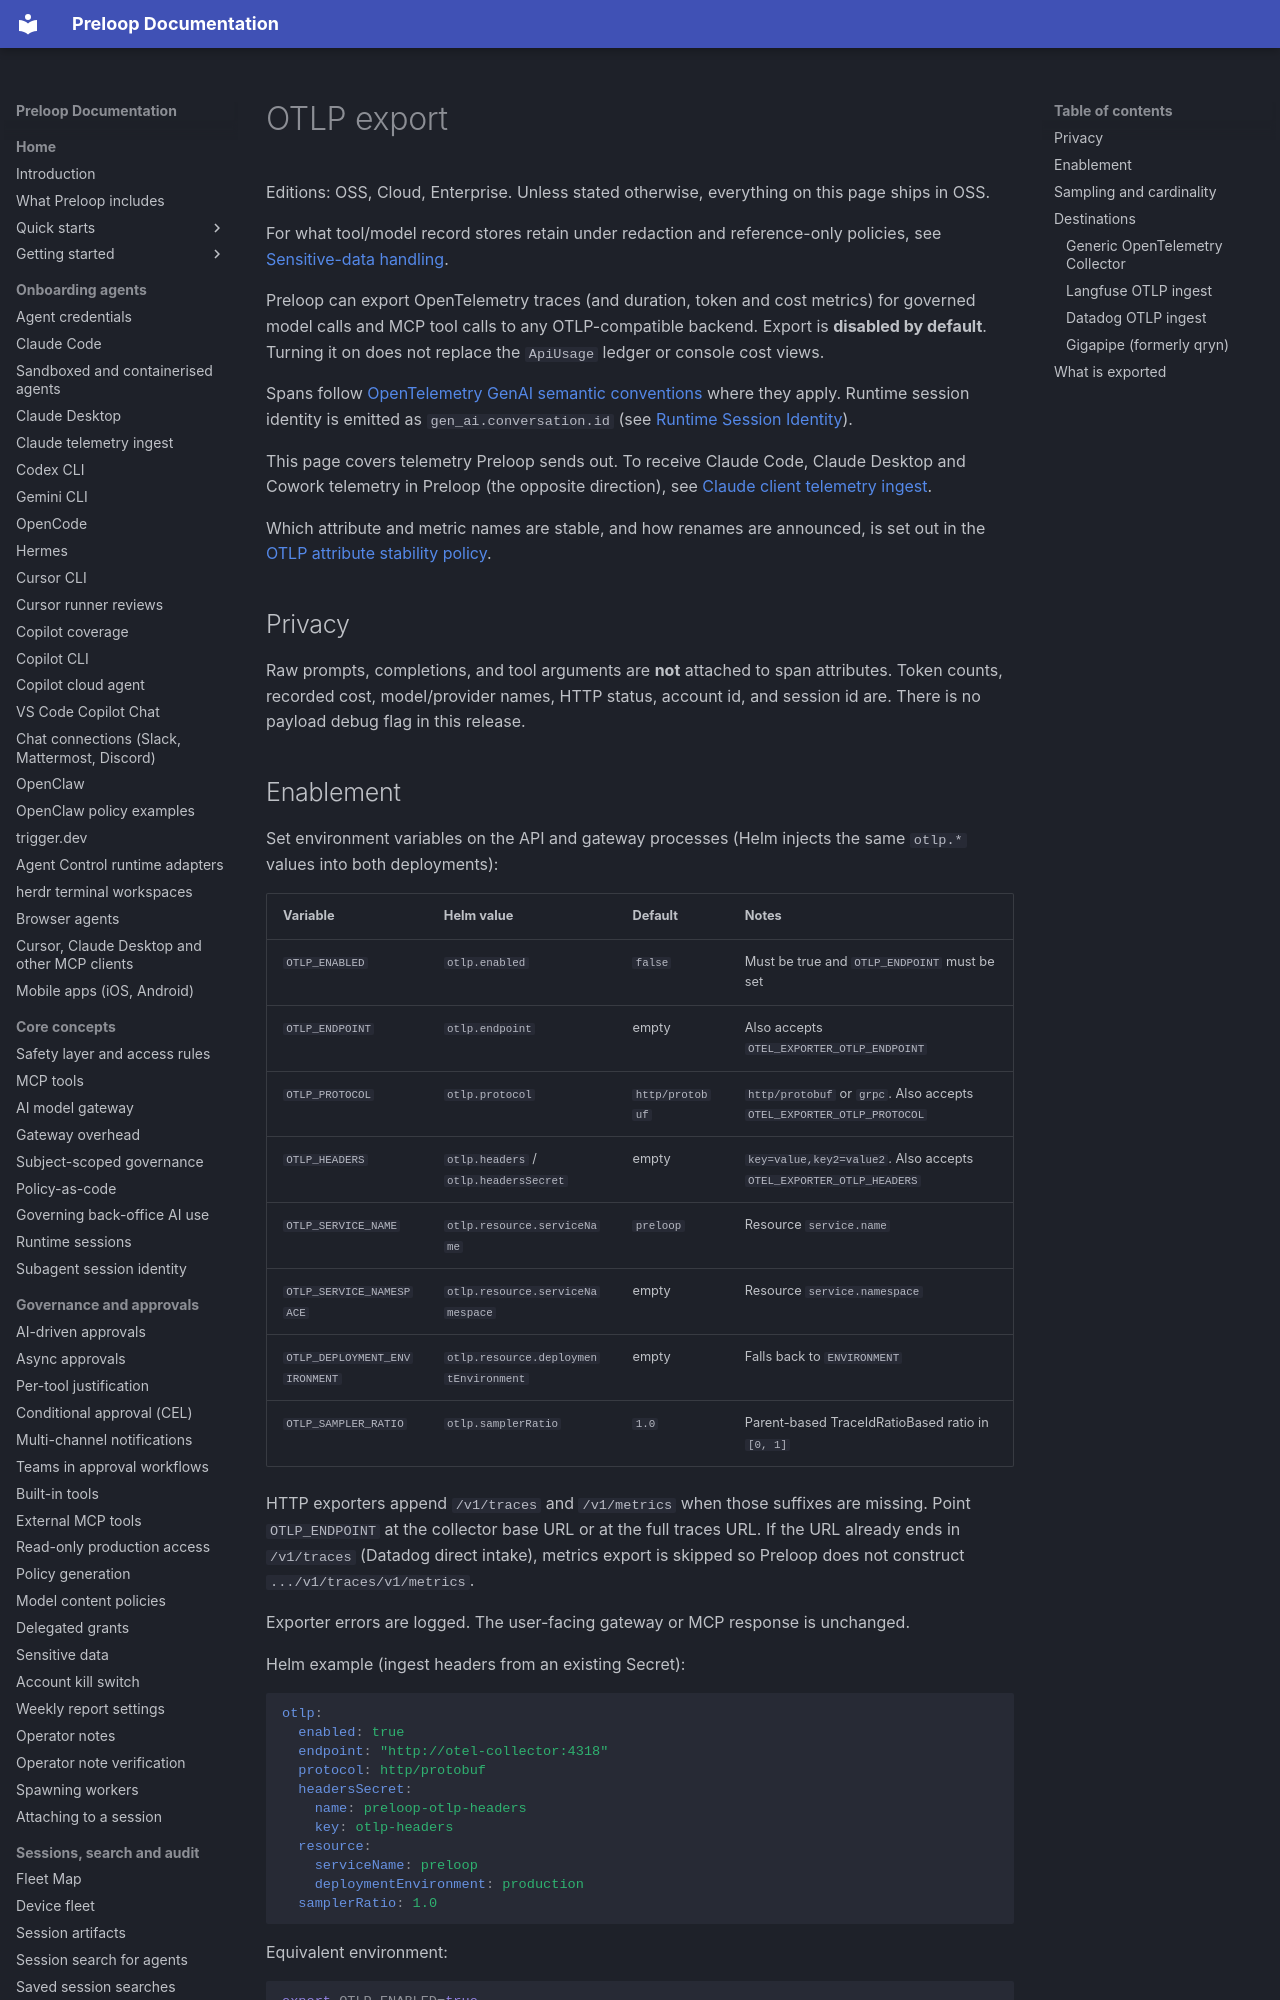

repository: preloop/preloop · page: guide/observability-otlp/index.html · generator: mkdocs

# OTLP export

Editions: OSS, Cloud, Enterprise. Unless stated otherwise, everything on this page ships in OSS.

For what tool/model record stores retain under redaction and reference-only
policies, see [Sensitive-data handling](sensitive-data.md#what-is-stored).

Preloop can export OpenTelemetry traces (and duration, token and cost metrics) for
governed model calls and MCP tool calls to any OTLP-compatible backend.
Export is **disabled by default**. Turning it on does not replace the
`ApiUsage` ledger or console cost views.

Spans follow [OpenTelemetry GenAI semantic conventions](https://opentelemetry.io/docs/specs/semconv/gen-ai/)
where they apply. Runtime session identity is emitted as
`gen_ai.conversation.id` (see [Runtime Session Identity](../architecture/gateway.md)).

This page covers telemetry Preloop sends out. To receive Claude Code,
Claude Desktop and Cowork telemetry in Preloop (the opposite direction), see
[Claude client telemetry ingest](clients/claude-telemetry-ingest.md).

Which attribute and metric names are stable, and how renames are
announced, is set out in the
[OTLP attribute stability policy](otlp-attribute-stability.md).

## Privacy

Raw prompts, completions, and tool arguments are **not** attached to span
attributes. Token counts, recorded cost, model/provider names, HTTP status,
account id, and session id are. There is no payload debug flag in this
release.
